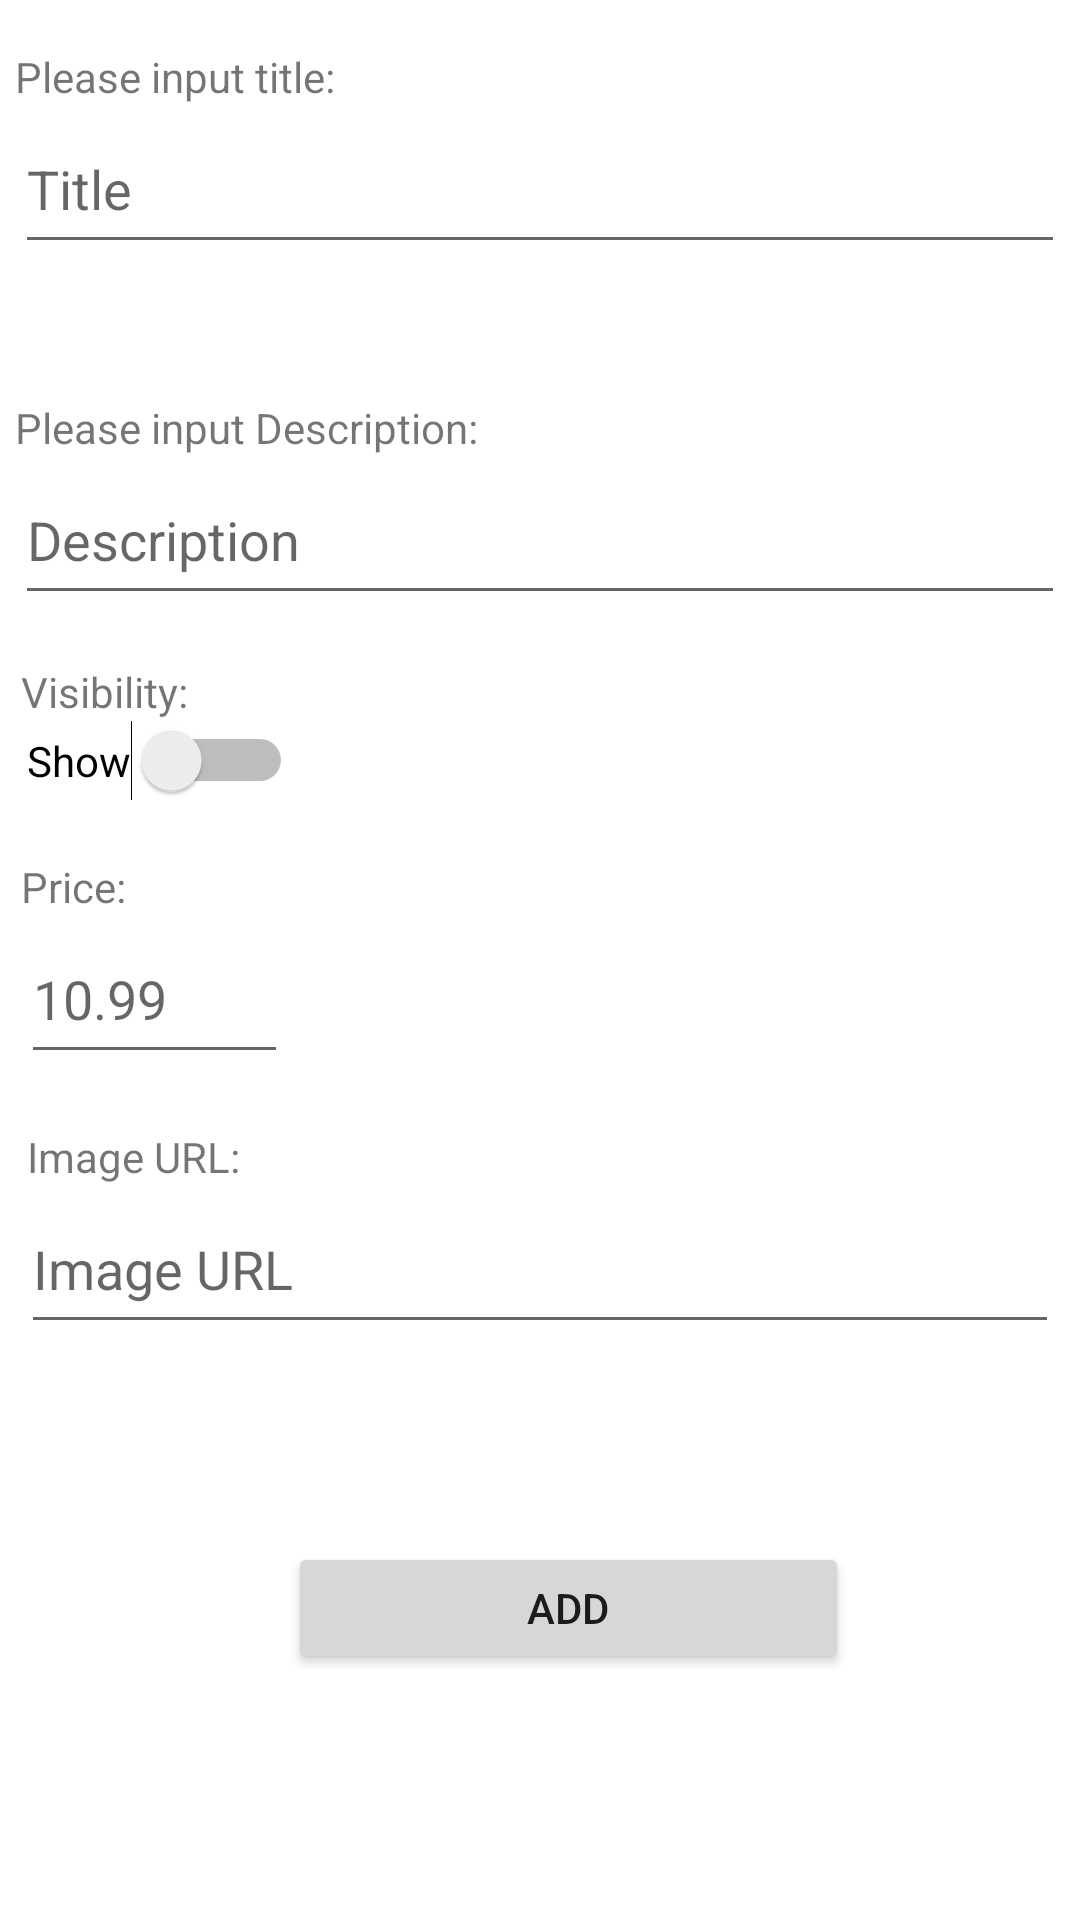

Layout XML and referenced resources for this Android screen:
<!-- AndroidManifest.xml: application theme Theme.CS_160_Project -->
<!-- res/layout/fragment_add_to_menu.xml -->
<?xml version="1.0" encoding="utf-8"?>
<androidx.constraintlayout.widget.ConstraintLayout xmlns:android="http://schemas.android.com/apk/res/android"
    xmlns:app="http://schemas.android.com/apk/res-auto"
    xmlns:tools="http://schemas.android.com/tools"
    android:layout_width="match_parent"
    android:layout_height="match_parent"
    android:id="@+id/delete_entry">

    <EditText
        android:id="@+id/editTitle"
        android:layout_width="0dp"
        android:layout_height="0dp"
        android:layout_marginStart="5dp"
        android:layout_marginEnd="5dp"
        android:layout_marginBottom="45dp"
        android:ems="10"
        android:inputType="textPersonName"
        android:hint="Title"
        app:layout_constraintBottom_toTopOf="@+id/textView2"
        app:layout_constraintEnd_toEndOf="parent"
        app:layout_constraintStart_toStartOf="parent"
        app:layout_constraintTop_toBottomOf="@+id/textView" />

    <EditText
        android:id="@+id/editDesc"
        android:layout_width="0dp"
        android:layout_height="0dp"
        android:layout_marginStart="5dp"
        android:layout_marginEnd="5dp"
        android:layout_marginBottom="16dp"
        android:ems="10"
        android:inputType="textPersonName"
        android:hint="Description"
        app:layout_constraintBottom_toTopOf="@+id/textView3"
        app:layout_constraintEnd_toEndOf="parent"
        app:layout_constraintStart_toStartOf="parent"
        app:layout_constraintTop_toBottomOf="@+id/textView2" />

    <TextView
        android:id="@+id/textView"
        android:layout_width="wrap_content"
        android:layout_height="wrap_content"
        android:layout_marginTop="16dp"
        android:text="Please input title:"
        app:layout_constraintBottom_toTopOf="@+id/editTitle"
        app:layout_constraintStart_toStartOf="@+id/editTitle"
        app:layout_constraintTop_toTopOf="parent" />

    <TextView
        android:id="@+id/textView2"
        android:layout_width="wrap_content"
        android:layout_height="wrap_content"
        android:text="Please input Description:"
        app:layout_constraintBottom_toTopOf="@+id/editDesc"
        app:layout_constraintStart_toStartOf="@+id/editDesc"
        app:layout_constraintTop_toBottomOf="@+id/editTitle" />

    <TextView
        android:id="@+id/textView3"
        android:layout_width="wrap_content"
        android:layout_height="wrap_content"
        android:layout_marginStart="7dp"
        android:text="Visibility:"
        app:layout_constraintBottom_toTopOf="@+id/switchShow"
        app:layout_constraintStart_toStartOf="parent"
        app:layout_constraintTop_toBottomOf="@+id/editDesc" />

    <TextView
        android:id="@+id/textView4"
        android:layout_width="wrap_content"
        android:layout_height="wrap_content"
        android:layout_marginStart="7dp"
        android:text="Price:"
        app:layout_constraintBottom_toTopOf="@+id/editPrice"
        app:layout_constraintStart_toStartOf="parent"
        app:layout_constraintTop_toBottomOf="@+id/switchShow" />

    <TextView
        android:id="@+id/textView5"
        android:layout_width="wrap_content"
        android:layout_height="wrap_content"
        android:layout_marginStart="2dp"
        android:text="Image URL:"
        app:layout_constraintBottom_toTopOf="@+id/editURL"
        app:layout_constraintStart_toStartOf="@+id/editURL"
        app:layout_constraintTop_toBottomOf="@+id/editPrice" />

    <Switch
        android:id="@+id/switchShow"
        android:layout_width="wrap_content"
        android:layout_height="wrap_content"
        android:layout_marginStart="2dp"
        android:layout_marginBottom="19dp"
        android:text="Show"
        app:layout_constraintBottom_toTopOf="@+id/textView4"
        app:layout_constraintStart_toStartOf="@+id/textView3"
        app:layout_constraintTop_toBottomOf="@+id/textView3" />

    <EditText
        android:id="@+id/editPrice"
        android:layout_width="0dp"
        android:layout_height="0dp"
        android:layout_marginBottom="18dp"
        android:ems="10"
        android:inputType="textPersonName"
        android:hint="10.99"
        app:layout_constraintBottom_toTopOf="@+id/textView5"
        app:layout_constraintEnd_toStartOf="@+id/modify_firestore_entry"
        app:layout_constraintStart_toStartOf="@+id/textView4"
        app:layout_constraintTop_toBottomOf="@+id/textView4" />

    <Button
        android:id="@+id/modify_firestore_entry"
        android:layout_width="187dp"
        android:layout_height="44dp"
        android:layout_marginStart="96dp"
        android:layout_marginBottom="82dp"
        android:text="Add"
        app:layout_constraintBottom_toBottomOf="parent"
        app:layout_constraintStart_toStartOf="parent"
        app:layout_constraintTop_toBottomOf="@+id/editURL" />

    <EditText
        android:id="@+id/editURL"
        android:layout_width="0dp"
        android:layout_height="0dp"
        android:layout_marginStart="7dp"
        android:layout_marginEnd="7dp"
        android:layout_marginBottom="66dp"
        android:ems="10"
        android:inputType="textPersonName"
        android:hint="Image URL"
        app:layout_constraintBottom_toTopOf="@+id/modify_firestore_entry"
        app:layout_constraintEnd_toEndOf="parent"
        app:layout_constraintHorizontal_bias="1.0"
        app:layout_constraintStart_toStartOf="parent"
        app:layout_constraintTop_toBottomOf="@+id/textView5" />

</androidx.constraintlayout.widget.ConstraintLayout>
<!-- resources referenced by this layout -->
<resources>
  <style name="Theme.CS_160_Project" parent="Theme.MaterialComponents.DayNight.DarkActionBar">
          
          <item name="colorPrimary">@color/purple_500</item>
          <item name="colorPrimaryVariant">@color/purple_700</item>
          <item name="colorOnPrimary">@color/white</item>
          
          <item name="colorSecondary">@color/teal_200</item>
          <item name="colorSecondaryVariant">@color/teal_700</item>
          <item name="colorOnSecondary">@color/black</item>
          
          <item name="android:statusBarColor" tools:targetApi="l">?attr/colorPrimaryVariant</item>
          
      </style>
  <!-- not gathered from this repository: default colours our renderer supplied (Android Studio template values) -->
  <color name="purple_500">#FF6200EE</color>
  <color name="purple_700">#FF3700B3</color>
  <color name="teal_200">#FF03DAC5</color>
  <color name="teal_700">#FF018786</color>
  <color name="black">#FF000000</color>
  <color name="white">#FFFFFFFF</color>
</resources>
